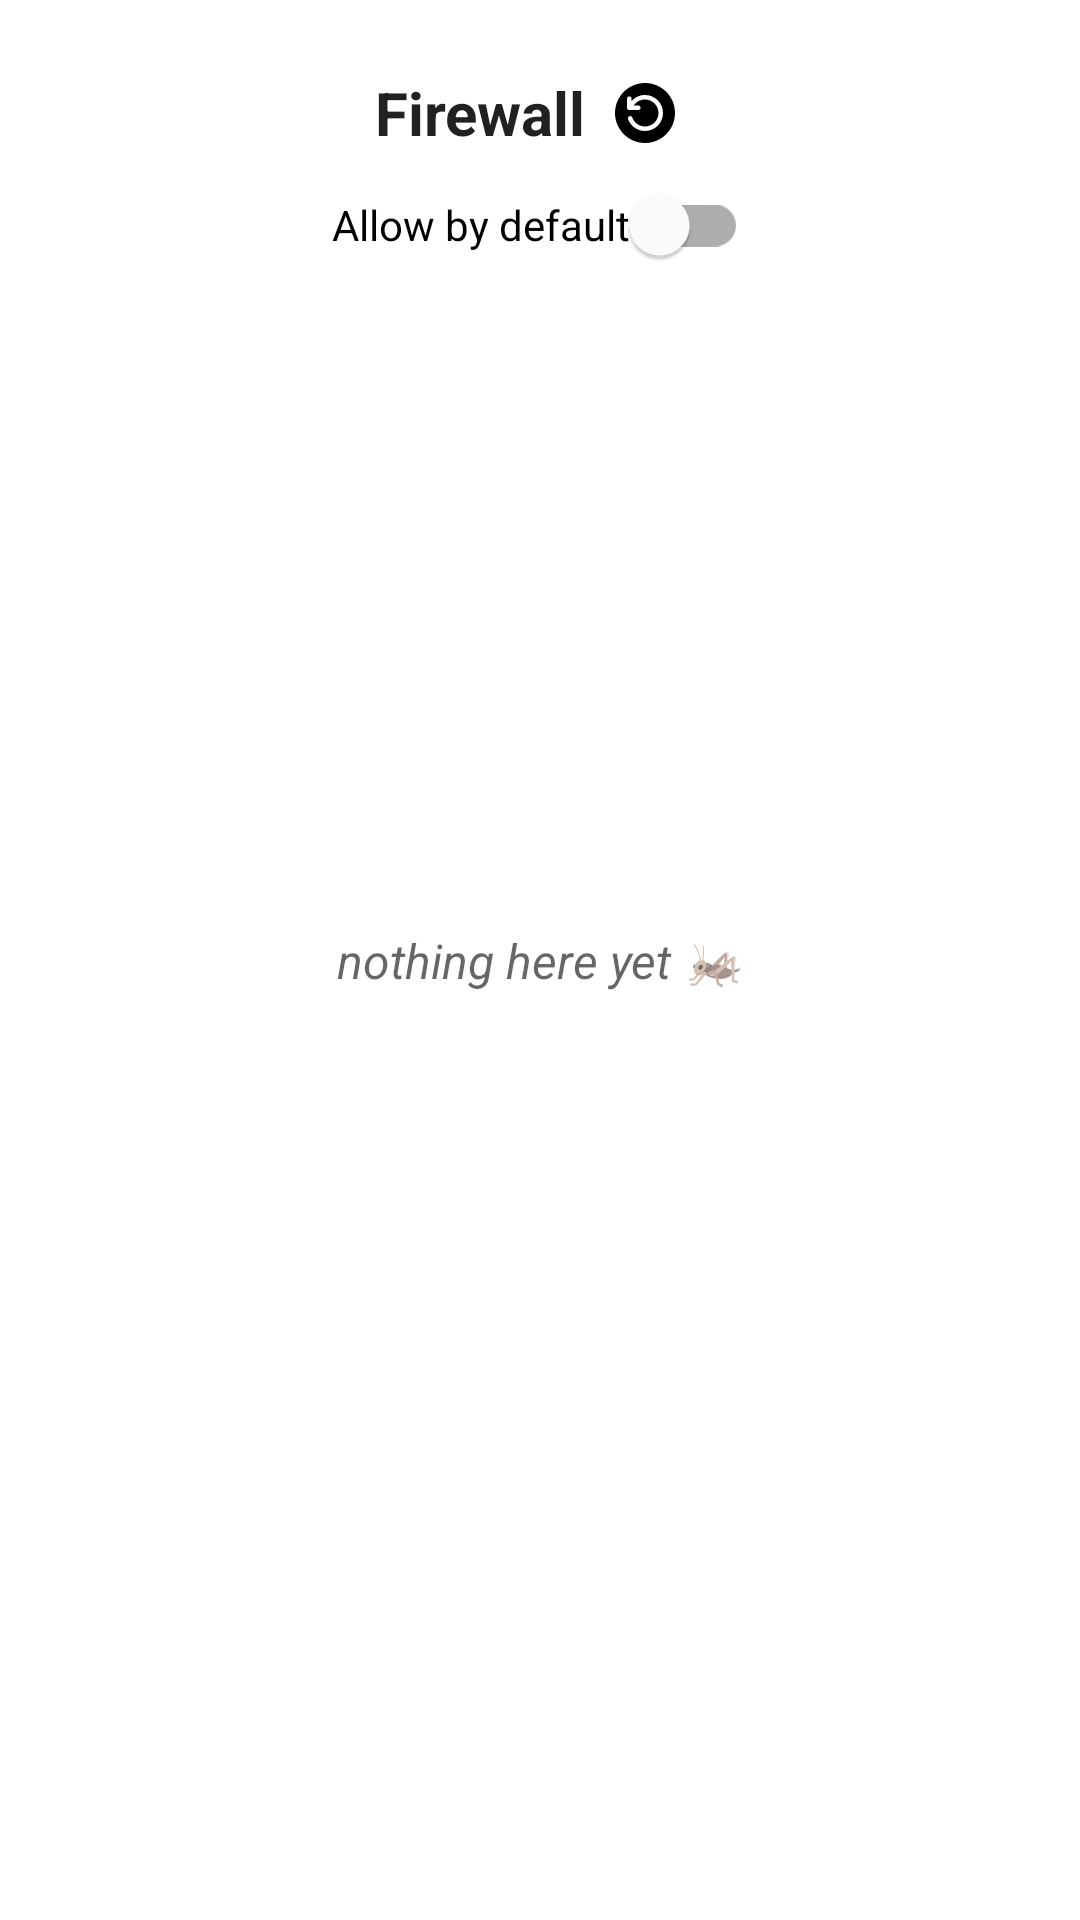

Android layout source for this screen:
<!-- AndroidManifest.xml: application theme Theme.WatchWitch -->
<!-- res/layout/activity_network_log.xml -->
<?xml version="1.0" encoding="utf-8"?>
<androidx.constraintlayout.widget.ConstraintLayout xmlns:android="http://schemas.android.com/apk/res/android"
    xmlns:app="http://schemas.android.com/apk/res-auto"
    xmlns:tools="http://schemas.android.com/tools"
    android:layout_width="match_parent"
    android:layout_height="match_parent"
    android:textAlignment="center"
    tools:context=".activities.HealthLogActivity">

    <LinearLayout
        android:id="@+id/linearLayout5"
        android:layout_width="wrap_content"
        android:layout_height="wrap_content"
        android:layout_marginTop="24dp"
        android:orientation="vertical"
        app:layout_constraintEnd_toEndOf="parent"
        app:layout_constraintStart_toStartOf="parent"
        app:layout_constraintTop_toTopOf="parent">

        <LinearLayout
            android:id="@+id/linearLayout2"
            android:layout_width="match_parent"
            android:layout_height="wrap_content"
            android:gravity="center"
            android:orientation="horizontal">

            <TextView
                android:id="@+id/textView"
                android:layout_width="wrap_content"
                android:layout_height="wrap_content"
                android:layout_weight="0"
                android:text="@string/log_network_stats"
                android:textAlignment="textEnd"
                android:textColor="?android:attr/textColorPrimary"
                android:textSize="20sp"
                android:textStyle="bold" />

            <ImageButton
                android:id="@+id/btnRefresh"
                style="@android:style/Widget.DeviceDefault.ImageButton"
                android:layout_width="wrap_content"
                android:layout_height="match_parent"
                android:layout_weight="0"
                android:background="@android:color/transparent"
                android:contentDescription="refresh"
                android:paddingLeft="8dp"
                android:paddingRight="8dp"
                app:tint="?attr/colorOnBackground"
                app:srcCompat="@drawable/icon_refresh" />
        </LinearLayout>

        <com.google.android.material.switchmaterial.SwitchMaterial
            android:id="@+id/swFirewallDefault"
            android:layout_width="wrap_content"
            android:layout_height="wrap_content"
            android:paddingVertical="14dp"
            android:switchPadding="8dp"
            android:text="@string/firewall_allow_by_default" />
    </LinearLayout>

    <TextView
        android:id="@+id/emptyLabel"
        android:layout_width="wrap_content"
        android:layout_height="wrap_content"
        android:text="@string/list_empty"
        android:textColor="?android:attr/textColorSecondary"
        android:textSize="16sp"
        android:textStyle="italic"
        android:visibility="visible"
        app:layout_constraintBottom_toBottomOf="parent"
        app:layout_constraintEnd_toEndOf="parent"
        app:layout_constraintStart_toStartOf="parent"
        app:layout_constraintTop_toTopOf="parent" />

    <androidx.recyclerview.widget.RecyclerView
        android:id="@+id/hostList"
        android:layout_width="0dp"
        android:layout_height="0dp"
        android:layout_marginStart="8dp"
        android:layout_marginTop="8dp"
        android:layout_marginEnd="8dp"
        android:scrollbars="vertical"
        app:layoutManager="LinearLayoutManager"
        app:layout_constraintBottom_toBottomOf="parent"
        app:layout_constraintEnd_toEndOf="parent"
        app:layout_constraintStart_toStartOf="parent"
        app:layout_constraintTop_toBottomOf="@+id/linearLayout5"
        tools:listitem="@layout/netstats_item" />
</androidx.constraintlayout.widget.ConstraintLayout>
<!-- res/layout/netstats_item.xml (included above) -->
<?xml version="1.0" encoding="utf-8"?>
<LinearLayout xmlns:android="http://schemas.android.com/apk/res/android"
    xmlns:card_view="http://schemas.android.com/apk/res-auto"
    xmlns:tools="http://schemas.android.com/tools"
    android:layout_width="match_parent"
    android:layout_height="wrap_content">
    
    <androidx.cardview.widget.CardView
        android:id="@+id/card_view"
        android:layout_width="match_parent"
        android:layout_height="wrap_content"
        android:layout_gravity="center"
        android:layout_margin="4dp"
        card_view:cardBackgroundColor="?attr/colorPrimary"
        card_view:cardCornerRadius="4dp">

        <LinearLayout
            android:layout_width="match_parent"
            android:layout_height="wrap_content"
            android:orientation="vertical"
            android:padding="8dp">

            <TextView
                android:id="@+id/labelFilename"
                android:layout_width="match_parent"
                android:layout_height="wrap_content"
                android:textAlignment="textStart"
                android:textColor="?attr/colorOnPrimary"
                android:textSize="16sp"
                tools:text="something.apple.com" />

            <TextView
                android:id="@+id/labelBundle"
                android:layout_width="match_parent"
                android:layout_height="wrap_content"
                android:textColor="?attr/colorOnPrimary"
                tools:text="From: com.apple.weather" />

            <LinearLayout
                android:layout_width="match_parent"
                android:layout_height="match_parent"
                android:layout_marginTop="8dp"
                android:gravity="center"
                android:orientation="horizontal">

                <ImageView
                    android:id="@+id/icoPackets"
                    android:layout_width="wrap_content"
                    android:layout_height="wrap_content"
                    android:layout_weight="1"
                    android:contentDescription="@string/netstats_packets"
                    card_view:srcCompat="@drawable/icon_network_packet"
                    card_view:tint="?attr/colorOnPrimary" />

                <TextView
                    android:id="@+id/labelPackets"
                    android:layout_width="wrap_content"
                    android:layout_height="wrap_content"
                    android:layout_weight="1"
                    android:textColor="?attr/colorOnPrimary"
                    tools:text="42" />

                <ImageView
                    android:id="@+id/icoUpload"
                    android:layout_width="wrap_content"
                    android:layout_height="wrap_content"
                    android:layout_weight="1"
                    android:contentDescription="@string/netstats_sent"
                    card_view:srcCompat="@drawable/icon_network_upload"
                    card_view:tint="?attr/colorOnPrimary" />

                <TextView
                    android:id="@+id/labelUpload"
                    android:layout_width="wrap_content"
                    android:layout_height="wrap_content"
                    android:layout_weight="1"
                    android:gravity="center_vertical"
                    android:textColor="?attr/colorOnPrimary"
                    tools:text="32kb" />

                <ImageView
                    android:id="@+id/icoDownload"
                    android:layout_width="wrap_content"
                    android:layout_height="wrap_content"
                    android:layout_weight="1"
                    android:contentDescription="@string/netstats_received"
                    card_view:srcCompat="@drawable/icon_network_download"
                    card_view:tint="?attr/colorOnPrimary" />

                <TextView
                    android:id="@+id/labelDownload"
                    android:layout_width="wrap_content"
                    android:layout_height="wrap_content"
                    android:layout_weight="1"
                    android:textColor="?attr/colorOnPrimary"
                    tools:text="128kb" />

                <com.google.android.material.switchmaterial.SwitchMaterial
                    android:id="@+id/swAllowHost"
                    android:layout_width="wrap_content"
                    android:layout_height="wrap_content"
                    android:checked="false"
                    android:text="@string/firewall_allow_host"
                    android:textColor="?attr/colorOnPrimary"
                    android:textOff="@string/firewall_deny"
                    android:textOn="@string/firewall_allow"
                    card_view:switchPadding="4dp"
                    card_view:useMaterialThemeColors="true" />
            </LinearLayout>

        </LinearLayout>

    </androidx.cardview.widget.CardView>
</LinearLayout>
<!-- resources referenced by this layout -->
<resources>
  <!-- drawable icon_network_download (drawable) -->
  <vector xmlns:android="http://schemas.android.com/apk/res/android"
      android:width="24dp"
      android:height="24dp"
      android:viewportWidth="24"
      android:viewportHeight="24">
    <path
        android:fillColor="#FF000000"
        android:pathData="M12,5c3.453,0 5.891,2.797 5.567,6.78 1.745,-0.046 4.433,0.751 4.433,3.72 0,1.93 -1.57,3.5 -3.5,3.5h-13c-1.93,0 -3.5,-1.57 -3.5,-3.5 0,-2.797 2.479,-3.833 4.433,-3.72 -0.167,-4.218 2.208,-6.78 5.567,-6.78zM12,3c-4.006,0 -7.267,3.141 -7.479,7.092 -2.57,0.463 -4.521,2.706 -4.521,5.408 0,3.037 2.463,5.5 5.5,5.5h13c3.037,0 5.5,-2.463 5.5,-5.5 0,-2.702 -1.951,-4.945 -4.521,-5.408 -0.212,-3.951 -3.473,-7.092 -7.479,-7.092zM8,13h3v-4h2v4h3l-4,4 -4,-4z"/>
  </vector>
  <!-- drawable icon_network_packet (drawable) -->
  <vector xmlns:android="http://schemas.android.com/apk/res/android"
      android:width="24dp"
      android:height="24dp"
      android:viewportWidth="24"
      android:viewportHeight="24">
    <path
        android:fillColor="#FF000000"
        android:pathData="M17.677,16.879l-0.343,0.195v-1.717l0.343,-0.195v1.717zM20.5,13.555l-0.342,0.195v1.717l0.342,-0.196v-1.716zM24,5.953v11.507l-9.75,5.54 -10.25,-4.989v-11.507l9.767,-5.504 10.233,4.953zM12.154,4.196l7.022,3.2 1.7,-0.917 -7.113,-3.193 -1.609,0.91zM13,11.899l-7,-3.24v8.19l7,3.148v-8.098zM16.021,9.09l-6.818,-3.24 -2.045,1.168 6.859,3.161 2.004,-1.089zM22,8.147l-2,1.078v2.786l-3,1.688v-2.856l-2,1.078v8.362l7,-3.985v-8.151zM17.093,15.495l-0.349,0.199v1.713l0.349,-0.195v-1.717zM18.498,14.695l-0.344,0.196v1.717l0.344,-0.196v-1.717zM19.072,14.368l-0.343,0.195v1.717l0.343,-0.195v-1.717zM19.656,14.036l-0.35,0.199v1.717l0.35,-0.199v-1.717zM3,10h-2v1h2v-1zM3,12h-3v1h3v-1zM3,14h-2v1h2v-1z"/>
  </vector>
  <!-- drawable icon_network_upload (drawable) -->
  <vector xmlns:android="http://schemas.android.com/apk/res/android"
      android:width="24dp"
      android:height="24dp"
      android:viewportWidth="24"
      android:viewportHeight="24">
    <path
        android:fillColor="#FF000000"
        android:pathData="M12,5c3.453,0 5.891,2.797 5.567,6.78 1.745,-0.046 4.433,0.751 4.433,3.72 0,1.93 -1.57,3.5 -3.5,3.5h-13c-1.93,0 -3.5,-1.57 -3.5,-3.5 0,-2.797 2.479,-3.833 4.433,-3.72 -0.167,-4.218 2.208,-6.78 5.567,-6.78zM12,3c-4.006,0 -7.267,3.141 -7.479,7.092 -2.57,0.463 -4.521,2.706 -4.521,5.408 0,3.037 2.463,5.5 5.5,5.5h13c3.037,0 5.5,-2.463 5.5,-5.5 0,-2.702 -1.951,-4.945 -4.521,-5.408 -0.212,-3.951 -3.473,-7.092 -7.479,-7.092zM16,13h-3v4h-2v-4h-3l4,-4 4,4z"/>
  </vector>
  <string name="firewall_allow">Allow</string>
  <string name="firewall_allow_by_default">Allow by default</string>
  <string name="firewall_allow_host">Allow?</string>
  <string name="firewall_deny">Deny</string>
  <string name="list_empty">nothing here yet 🦗</string>
  <string name="log_network_stats">Firewall</string>
  <string name="netstats_packets">packets</string>
  <string name="netstats_received">received</string>
  <string name="netstats_sent">sent</string>
  <style name="Theme.WatchWitch" parent="Base.Theme.WatchWitch" />
  <style name="Base.Theme.WatchWitch" parent="Theme.MaterialComponents.DayNight.NoActionBar">
          <item name="colorPrimary">#aa1e2d</item> 
          <item name="colorOnPrimary">#ffffff</item>
          <item name="switchStyle">@style/Widget.WatchWitch.Switch</item>
          <item name="android:statusBarColor">#aa1e2d</item>
      </style>
  <style name="Widget.WatchWitch.Switch" parent="Widget.MaterialComponents.CompoundButton.Switch">
          <item name="materialThemeOverlay">@style/ThemeOverlay.App.Switch</item>
      </style>
  <style name="ThemeOverlay.App.Switch" parent="">
          <item name="colorSecondary">#d11f30</item>
      </style>
</resources>
